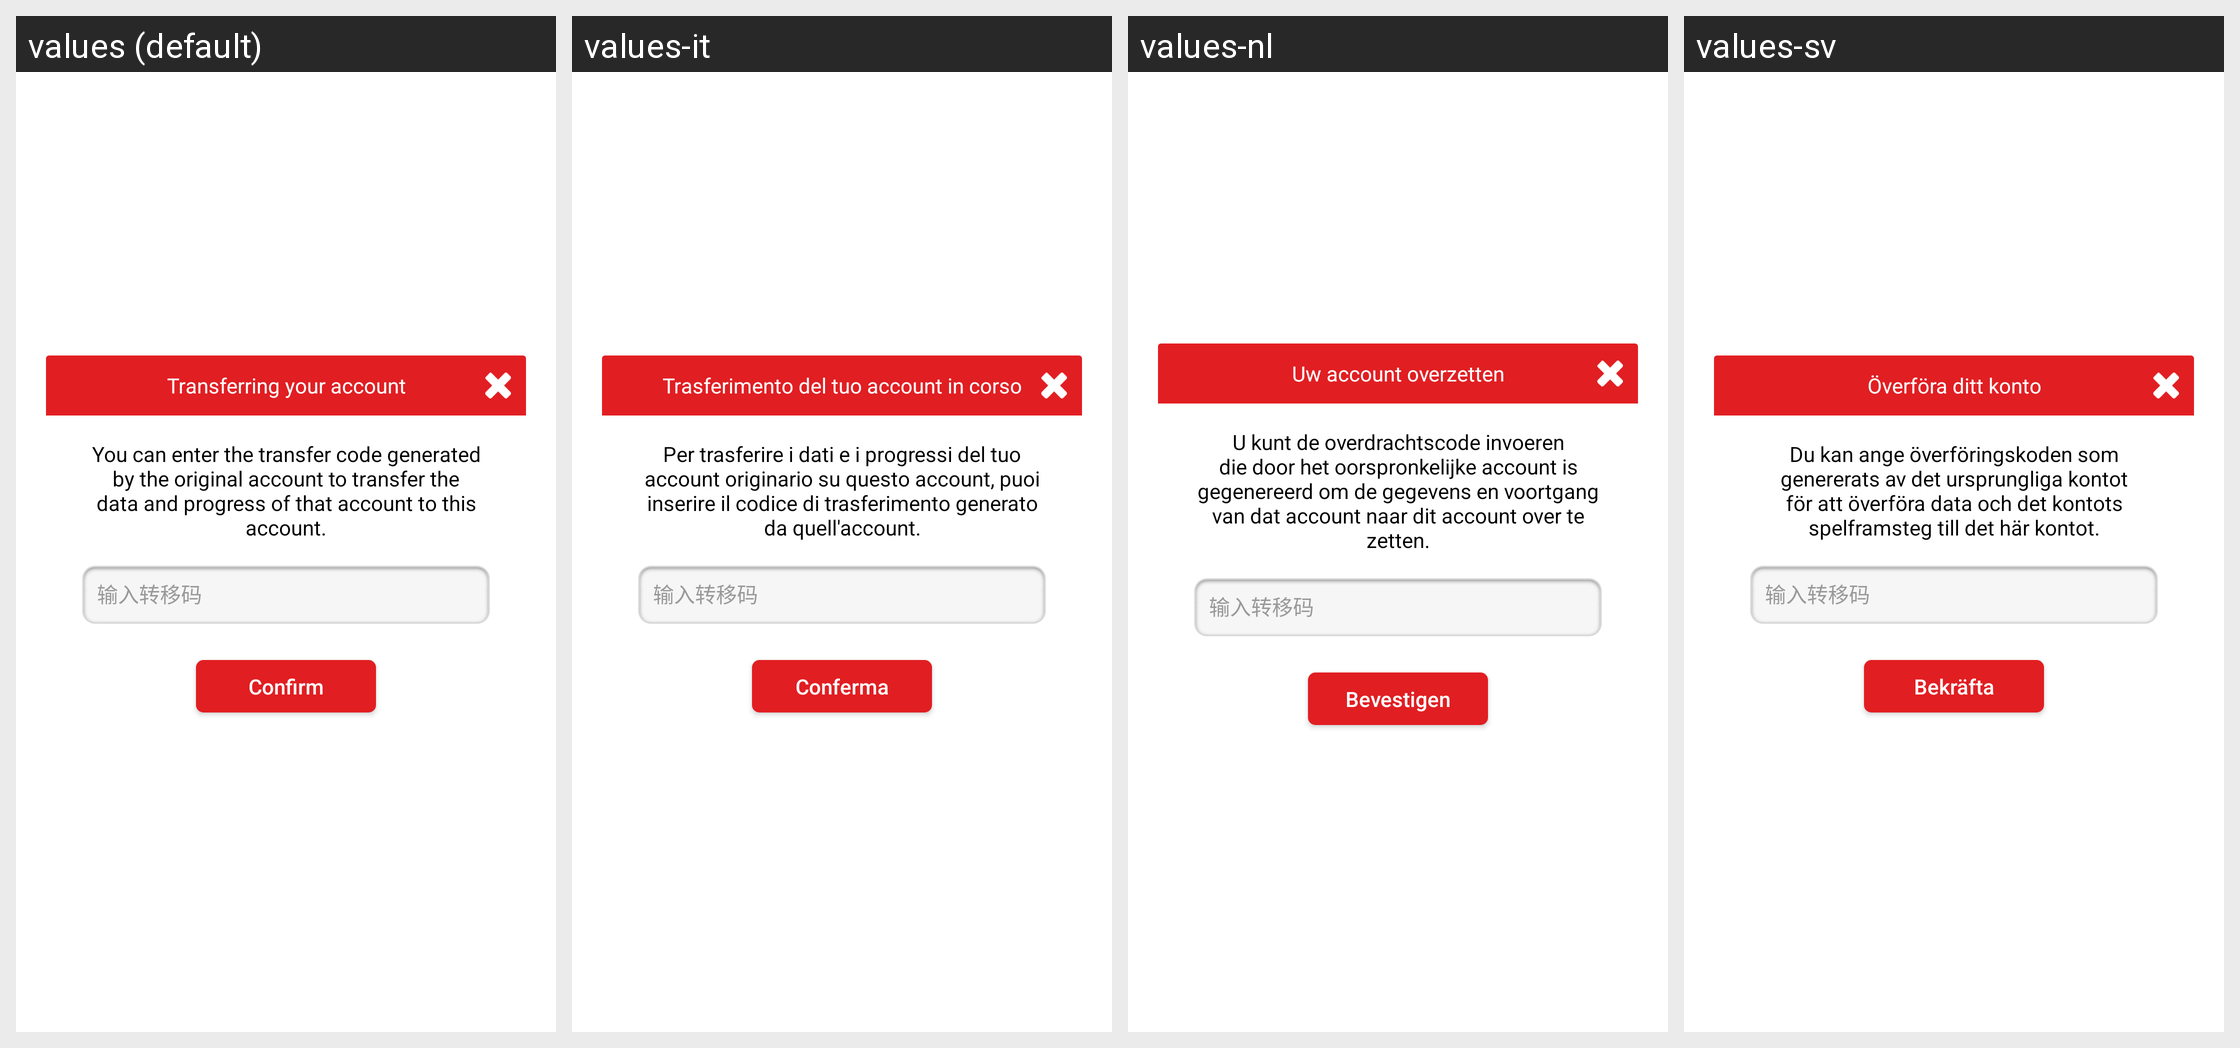

This grid shows one Android layout under several languages. Give, for every string resource on the screen, its name, the default text and each shown locale's text.
Android screen res/layout/n_sdk_dialog_transfer_account.xml rendered under 4 locales, left to right: values (default), values-it, values-nl, values-sv. Device: Nexus 5 (rendered at 1080×1920; each locale shown at half size, 540×960, under a caption strip naming it); theme Theme.MaterialComponents.DayNight.NoActionBar.
Other locales in the repository, not shown: values-af, values-am, values-ar, values-as, values-az, values-az-rAZ, values-be, values-be-rBY, values-bg, values-bn, values-bn-rBD, values-bn-rIN, values-bo, values-bs, values-ca, values-cs, values-da, values-de, values-el, values-en, values-en-rAU, values-en-rCA, values-en-rGB, values-en-rXC, values-en-rZG, values-es, values-es-rES, values-es-rMX, values-es-rUS, values-et, values-et-rEE, values-eu, values-eu-rES, values-fa, values-fi, values-fil-rPH, values-fr, values-fr-rCA, values-ga, values-gl, values-gl-rES, values-gu, values-gu-rIN, values-hi, values-hi-rIN, values-hr, values-hu, values-hy, values-hy-rAM, values-in, values-is, values-is-rIS, values-iw, values-ja, values-ka, values-ka-rGE, values-kk, values-kk-rKZ, values-km, values-km-rKH, values-kn, values-kn-rIN, values-ko, values-ko-rKR, values-ky, values-ky-rKG, values-lo, values-lo-rLA, values-lt, values-lv, values-mg, values-mk, values-mk-rMK, values-ml, values-ml-rIN, values-mn, values-mn-rMN, values-mr, values-mr-rIN, values-ms, values-ms-rMY, values-my, values-my-rMM, values-my-rZG, values-nb, values-ne, values-ne-rNP, values-or, values-pa, values-pa-rIN, values-pl, values-pl-rSP, values-pt, values-pt-rBR, values-pt-rPT, values-ro, values-ru, values-si, values-si-rLK, values-sk, values-sl, values-sq, values-sq-rAL, values-sr, values-sw, values-ta, values-ta-rIN, values-te, values-te-rIN, values-tg, values-th, values-th-rTH, values-tk, values-tl, values-tr, values-uk, values-ur, values-ur-rPK, values-uz, values-uz-rUZ, values-vi, values-vi-rVN, values-xh, values-zh, values-zh-rCN, values-zh-rHK, values-zh-rTW, values-zu.
Strings drawn on this screen, with the default value and each locale's value (text and hints the layout hard-codes, and strings that could not be matched under every locale, appear in the picture but are not listed):

n_sdk_sure_transfer
  values: Confirm
  values-it: Conferma
  values-nl: Bevestigen
  values-sv: Bekräfta

n_sdk_transfer_account
  values: Transferring your account
  values-it: Trasferimento del tuo account in corso
  values-nl: Uw account overzetten
  values-sv: Överföra ditt konto

n_sdk_transfer_account_content_1
  values: You can enter the transfer code generated by the original account to transfer the data and progress of that account to this account.
  values-it: Per trasferire i dati e i progressi del tuo account originario su questo account, puoi inserire il codice di trasferimento generato da quell'account.
  values-nl: U kunt de overdrachtscode invoeren die door het oorspronkelijke account is gegenereerd om de gegevens en voortgang van dat account naar dit account over te zetten.
  values-sv: Du kan ange överföringskoden som genererats av det ursprungliga kontot för att överföra data och det kontots spelframsteg till det här kontot.
